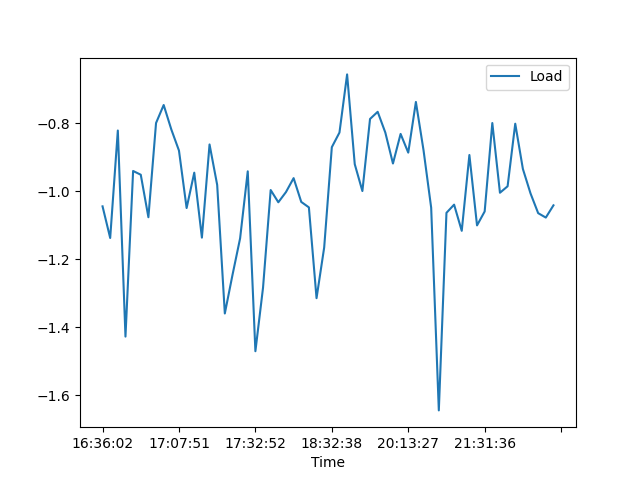

Values plotted in this chart, from the file beside it:
, Date, Time, Load
0, 05/08/21, 16:36:02, -1.045
1, 05/08/21, 16:40:46, -1.138
2, 05/08/21, 16:44:21, -0.822
3, 05/08/21, 16:48:30, -1.428
4, 05/08/21, 16:51:23, -0.941
5, 05/08/21, 16:54:02, -0.952
6, 05/08/21, 16:57:21, -1.077
7, 05/08/21, 17:01:11, -0.8
8, 05/08/21, 17:03:25, -0.747
9, 05/08/21, 17:05:46, -0.819
10, 05/08/21, 17:07:51, -0.881
11, 05/08/21, 17:10:43, -1.05
12, 05/08/21, 17:13:23, -0.946
13, 05/08/21, 17:16:01, -1.137
14, 05/08/21, 17:18:28, -0.863
15, 05/08/21, 17:21:19, -0.982
16, 05/08/21, 17:24:01, -1.36
17, 05/08/21, 17:26:22, -1.247
18, 05/08/21, 17:27:13, -1.139
19, 05/08/21, 17:30:32, -0.942
20, 05/08/21, 17:32:52, -1.471
21, 05/08/21, 17:33:45, -1.284
22, 05/08/21, 17:54:45, -0.997
23, 05/08/21, 17:58:23, -1.033
24, 05/08/21, 18:01:19, -1.003
25, 05/08/21, 18:04:15, -0.962
26, 05/08/21, 18:22:05, -1.032
27, 05/08/21, 18:24:34, -1.048
28, 05/08/21, 18:27:05, -1.315
29, 05/08/21, 18:29:14, -1.166
30, 05/08/21, 18:32:38, -0.871
31, 05/08/21, 18:34:41, -0.828
32, 05/08/21, 18:38:10, -0.657
33, 05/08/21, 18:56:21, -0.921
34, 05/08/21, 19:03:31, -1.0
35, 05/08/21, 19:13:47, -0.788
36, 05/08/21, 19:22:50, -0.767
37, 05/08/21, 19:37:18, -0.828
38, 05/08/21, 19:53:21, -0.919
39, 05/08/21, 20:03:19, -0.832
40, 05/08/21, 20:13:27, -0.887
41, 05/08/21, 20:20:24, -0.738
42, 05/08/21, 20:29:54, -0.88
43, 05/08/21, 20:36:28, -1.049
44, 05/08/21, 20:42:53, -1.645
45, 05/08/21, 20:43:38, -1.064
46, 05/08/21, 20:53:41, -1.04
47, 05/08/21, 21:21:27, -1.117
48, 05/08/21, 21:23:12, -0.894
49, 05/08/21, 21:27:13, -1.101
50, 05/08/21, 21:31:36, -1.06
51, 05/08/21, 22:44:04, -0.8
52, 05/08/21, 23:11:23, -1.005
53, 05/08/21, 23:13:37, -0.986
54, 05/08/21, 23:19:33, -0.802
55, 05/08/21, 23:24:45, -0.935
56, 05/08/21, 23:30:14, -1.007
57, 05/08/21, 23:38:08, -1.065
58, 05/08/21, 23:44:47, -1.078
59, 05/08/21, 23:51:44, -1.042
